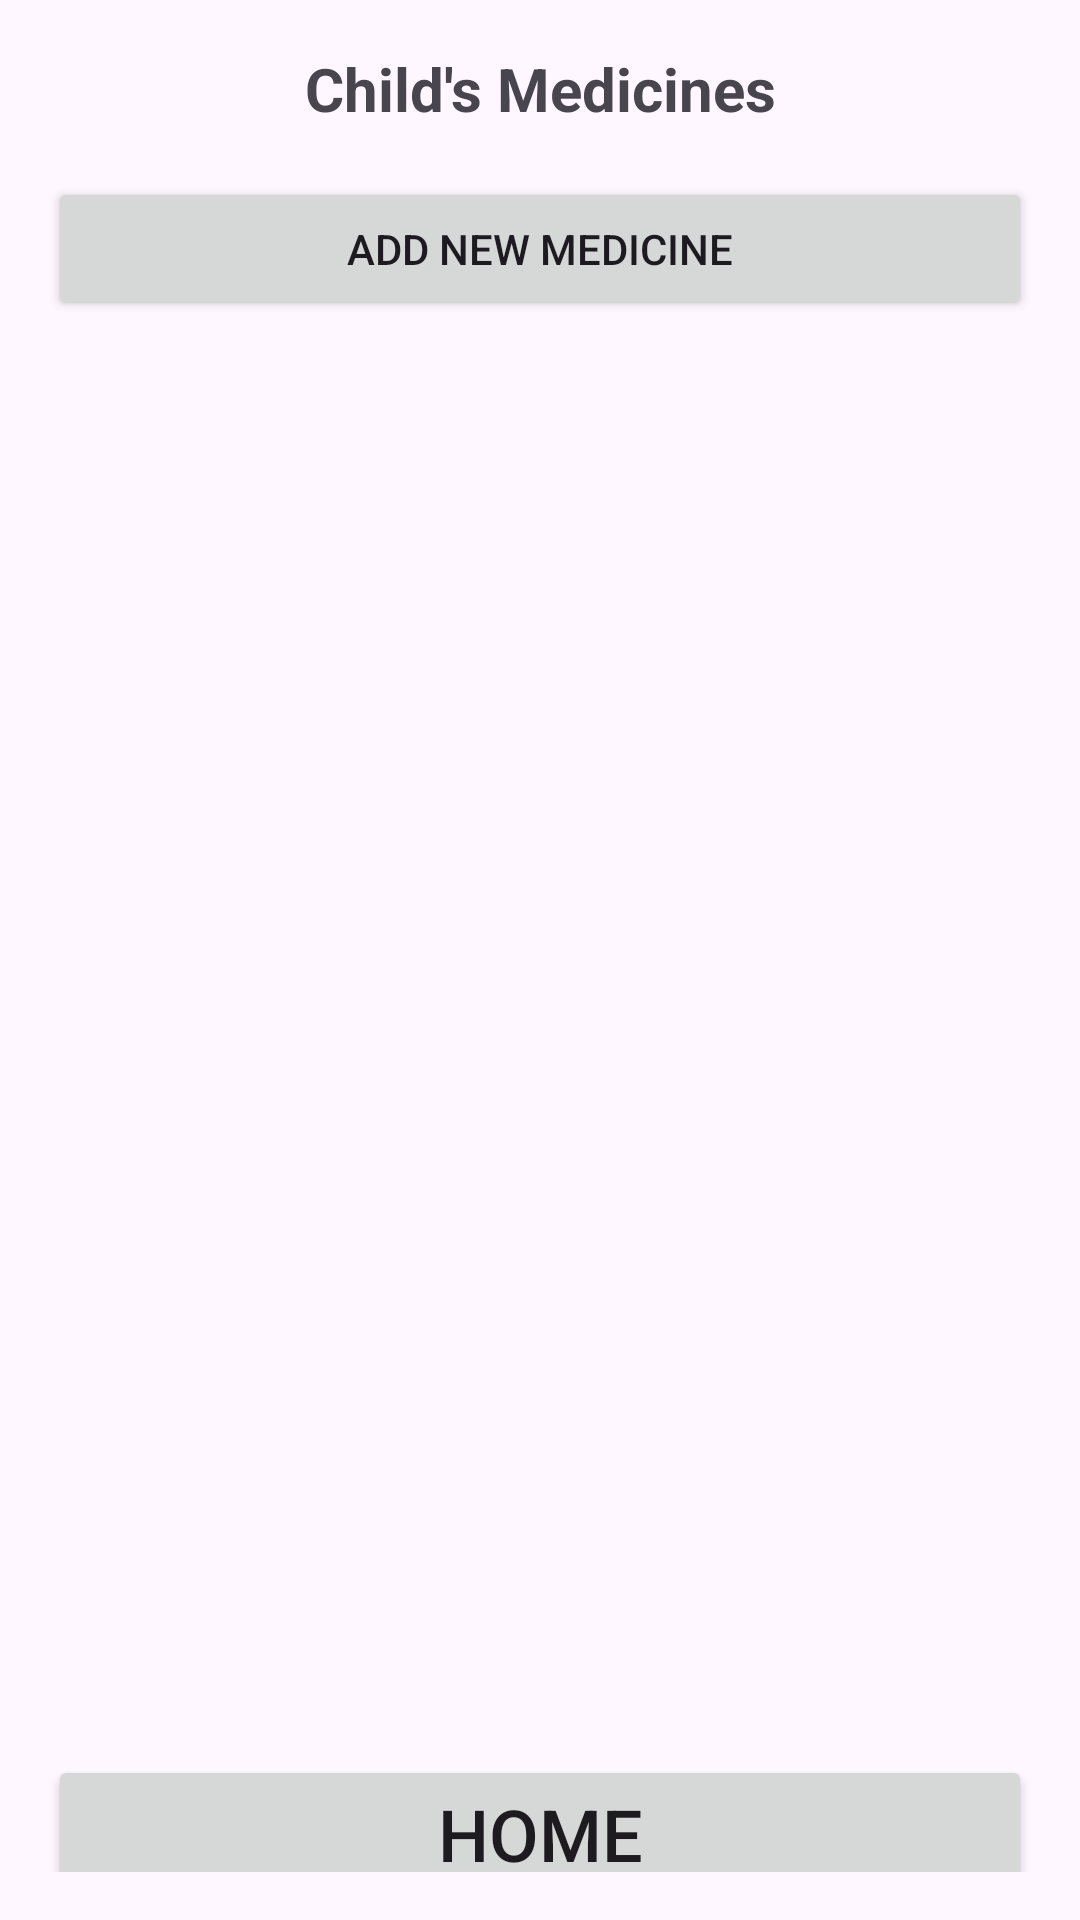

Reconstruct the res/layout file that produces this screen, plus the resources it refers to.
<!-- AndroidManifest.xml: application theme Theme._1112 -->
<!-- res/layout/activity_inventory.xml -->
<?xml version="1.0" encoding="utf-8"?>
<LinearLayout xmlns:android="http://schemas.android.com/apk/res/android"
    android:layout_width="match_parent"
    android:layout_height="match_parent"
    android:orientation="vertical"
    android:padding="16dp">

    <TextView
        android:id="@+id/childNameText"
        android:layout_width="match_parent"
        android:layout_height="wrap_content"
        android:text="Child's Medicines"
        android:textSize="20sp"
        android:textStyle="bold"
        android:gravity="center"
        android:layout_marginBottom="16dp" />

    <Button
        android:id="@+id/buttonAddMedicine"
        android:layout_width="match_parent"
        android:layout_height="wrap_content"
        android:text="Add New Medicine"
        android:layout_marginBottom="16dp" />

    <androidx.recyclerview.widget.RecyclerView
        android:id="@+id/medicinesRecyclerView"
        android:layout_width="match_parent"
        android:layout_height="450dp"
        android:layout_marginBottom="12dp" />

    <TextView
        android:id="@+id/noMedicinesText"
        android:layout_width="match_parent"
        android:layout_height="wrap_content"
        android:text="No medicines added yet"
        android:gravity="center"
        android:textSize="16sp"
        android:visibility="gone"
        android:layout_marginBottom="12dp" />

    <View
        android:layout_width="match_parent"
        android:layout_height="0dp"
        android:layout_weight="1" />
    <Button
        android:id="@+id/buttonHome"
        android:layout_width="match_parent"
        android:layout_height="wrap_content"
        android:text="Home"
        android:textSize="24sp"
        android:layout_marginBottom="16dp" />

</LinearLayout>
<!-- resources referenced by this layout -->
<resources>
  <style name="Theme._1112" parent="Base.Theme._1112" />
  <style name="Base.Theme._1112" parent="Theme.Material3.DayNight.NoActionBar">
          
          
      </style>
</resources>
